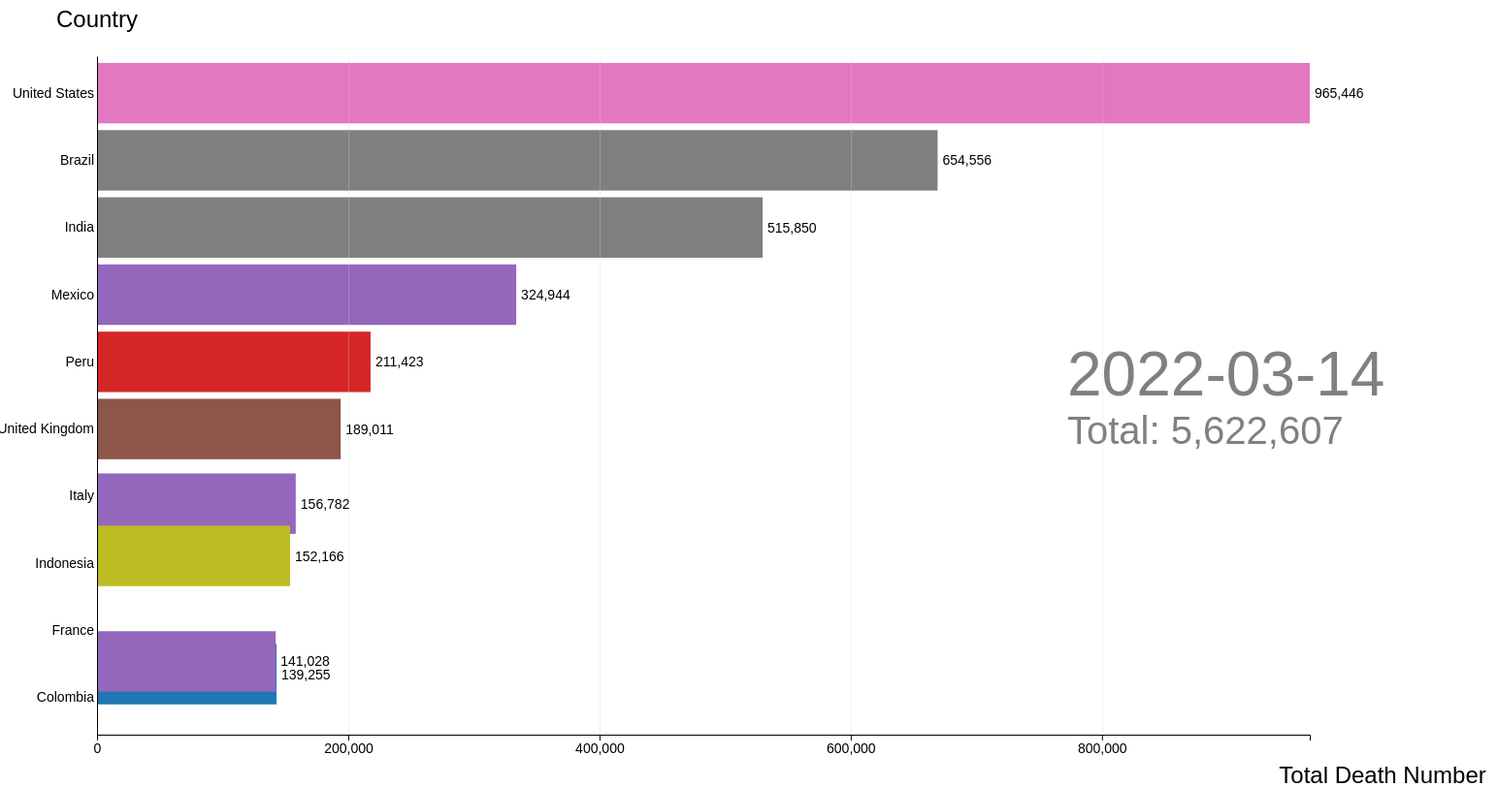
D3 v6 page, settled after 480 driven frames (8 s of simulated time); the page loaded 1 data file(s).


// ── bar_chart_race.js
// 設定圖表尺寸和邊距
const margin = { top: 50, right: 250, bottom: 50, left: 100 };
const width = 1800 - margin.left - margin.right;
const height = 800 - margin.top - margin.bottom;

const svg = d3.select("#chart")
    .append("svg")
    .attr("width", width + margin.left + margin.right)
    .attr("height", height + margin.top + margin.bottom)
    .append("g")
    .attr("transform", `translate(${margin.left}, ${margin.top})`);

let sortAscending = false; // 預設排序方式為從大到小

// 加載資料
d3.csv("./filtered_covid_deaths.csv").then(data => {

    const dateColumnName = Object.keys(data[0])[0];
    const countries = Object.keys(data[0]).slice(1);
    const formattedData = [];

    data.forEach(row => {
        const rawDate = row[dateColumnName];
        if (rawDate) {
            const dateParts = rawDate.split("-");
            const formattedDate = new Date(
                +dateParts[0],
                +dateParts[1] - 1,
                +dateParts[2]
            );
            countries.forEach(country => {
                formattedData.push({
                    date: formattedDate,
                    country: country,
                    deaths: +row[country] || 0,
                });
            });
        }
    });

    const groupedData = d3.group(formattedData, d => d.date);
    const dates = Array.from(groupedData.keys()).sort((a, b) => a - b);

    const x = d3.scaleLinear().range([0, width - 200]);
    const y = d3.scaleBand().range([0, height]).padding(0.1);
    const color = d3.scaleOrdinal(d3.schemeCategory10).domain(countries);

    const updateChart = (currentData, currentDate) => {
        const top10 = currentData.sort((a, b) => sortAscending ? a.deaths - b.deaths : b.deaths - a.deaths).slice(0, 10);
        const totalDeaths = currentData.reduce((sum, d) => sum + d.deaths, 0);

        x.domain([0, d3.max(top10, d => d.deaths)]);
        y.domain(top10.map(d => d.country));

        svg.selectAll(".x-axis").remove();
        svg.append("g")
            .attr("class", "x-axis")
            .attr("transform", `translate(0, ${height})`)
            .call(d3.axisBottom(x).ticks(5))
            .selectAll("text")
            .style("font-size", "14px");

        // 添加 X 軸標籤
        svg.selectAll(".x-axis-label").remove(); // 確保每次更新刪除舊標籤
        svg.append("text")
            .attr("class", "x-axis-label")
            .style("font-size", "24px")
            .attr("text-anchor", "middle")
            .attr("x", width / 2 + 600)
            .attr("y", height + margin.bottom - 0)
            .text("Total Death Number");

        svg.selectAll(".grid").remove(); // 確保每次更新刪除舊標籤
        svg.append("g")
            .attr("class", "grid")
            .attr("transform", `translate(0, ${height})`)
            .call(d3.axisBottom(x)
            .ticks(5)
            .tickSize(-height)
            .tickFormat(""));

        svg.selectAll(".y-axis").remove();
        svg.append("g")
            .attr("class", "y-axis")
            .call(d3.axisLeft(y).tickSize(0))
            .selectAll("text")
            .style("font-size", "14px");

        // 添加 Y 軸標籤
        svg.selectAll(".y-axis-label").remove(); // 確保每次更新刪除舊標籤
        svg.append("text")
            .attr("class", "y-axis-label")
            .attr("text-anchor", "middle")
            .style("font-size", "24px")
            .attr("transform", `translate(${-margin.left + 100}, ${height / 2 - 380})`)
            .text("Country");

        const bars = svg.selectAll(".bar")
            .data(top10, d => d.country);

        bars.exit().remove();

        bars.transition()
            .duration(100)
            .attr("x", 0)
            .attr("y", d => y(d.country))
            .attr("width", d => x(d.deaths))
            .attr("height", y.bandwidth())
            .attr("fill", d => color(d.country));

        bars.enter()
            .append("rect")
            .attr("class", "bar")
            .attr("x", 0)
            .attr("y", d => y(d.country))
            .attr("height", y.bandwidth())
            .attr("width", d => x(d.deaths))
            .attr("fill", d => color(d.country))
            .append("title")
            .text(d => `${d.country}: ${d.deaths}`);

        const labels = svg.selectAll(".label")
            .data(top10, d => d.country);

        labels.exit().remove();

        labels.transition()
            .duration(100)
            .attr("x", d => x(d.deaths) + 5)
            .attr("y", d => y(d.country) + y.bandwidth() / 2 + 5)
            .text(d => d.deaths.toLocaleString());

        labels.enter()
            .append("text")
            .attr("class", "label")
            .attr("x", d => x(d.deaths) + 5)
            .attr("y", d => y(d.country) + y.bandwidth() / 2 + 5)
            .text(d => d.deaths.toLocaleString())
            .style("font-size", "14px")
            .style("fill", "black");

        const currentDateText = svg.selectAll(".current-date-text")
        .data([currentDate]);

        currentDateText.exit().remove();

        currentDateText.enter()
            .append("text")
            .attr("class", "current-date-text")
            .attr("x", width - 450) // 偏右
            .attr("y", height - 350) // 偏下
            .style("font-size", "64px")
            .style("fill", "gray")
            .merge(currentDateText)
            .text(`${currentDate.toISOString().split("T")[0]}`);

        const totalDeathsText = svg.selectAll(".total-deaths-text")
            .data([totalDeaths]);
    
        totalDeathsText.exit().remove();
    
        totalDeathsText.enter()
            .append("text")
            .attr("class", "total-deaths-text")
            .attr("x", width - 450) // 偏右
            .attr("y", height - 300) // 偏下，位置比日期稍上
            .style("font-size", "40px")
            .style("fill", "gray")
            .merge(totalDeathsText)
            .text(`Total: ${totalDeaths.toLocaleString()}`);
    };

    let i = 0;
    let playing = true;

    const interval = setInterval(() => {
        if (playing) {
            if (i < dates.length) {
                const currentDate = dates[i];
                const currentData = groupedData.get(currentDate);

                updateChart(currentData, currentDate);

                i++;
            } else {
                clearInterval(interval);
            }
        }
    }, 10);

    const playButton = d3.select("#playButton img");
    function togglePlayPause() {
        playing = !playing;
        playButton.attr("src", playing ? "pause-button.png" : "play-button.png");
    }
    d3.select("#playButton").on("click", togglePlayPause);

    d3.select("#HighestButton").on("click", () => {
        HighestButton.style.backgroundColor = "black";
        HighestButton.style.color = "white";
        LowestButton.style.backgroundColor = "white";
        LowestButton.style.color = "black";
        sortAscending = false;
        if (i > 0 && i < dates.length) {
            const currentDate = dates[i - 1];
            const currentData = groupedData.get(currentDate);
            updateChart(currentData, currentDate);
        }
    });
    d3.select("#LowestButton").on("click", () => {
        HighestButton.style.backgroundColor = "white";
        HighestButton.style.color = "black";
        LowestButton.style.backgroundColor = "black";
        LowestButton.style.color = "white";
        sortAscending = true;
        if (i > 0 && i < dates.length) {
            const currentDate = dates[i - 1];
            const currentData = groupedData.get(currentDate);
            updateChart(currentData, currentDate);
        }
    });
});




### data: filtered_covid_deaths.csv
date, Afghanistan, Albania, Algeria, American Samoa, Andorra, Angola, Anguilla, Antigua and Barbuda, Argentina, Armenia, Aruba, Australia, Austria, Azerbaijan, Bahamas, Bahrain, Bangladesh, Barbados, Belarus, Belgium, Belize, Benin, Bermuda
2020-01-05, 0, 0, 0, 0, 0, 0, 0, 0, 0, 0, 0, 0, 0, 0, 0, 0, 0, 0, 0, 0, 0, 0, 0
2020-01-06, 0, 0, 0, 0, 0, 0, 0, 0, 0, 0, 0, 0, 0, 0, 0, 0, 0, 0, 0, 0, 0, 0, 0
2020-01-07, 0, 0, 0, 0, 0, 0, 0, 0, 0, 0, 0, 0, 0, 0, 0, 0, 0, 0, 0, 0, 0, 0, 0
2020-01-08, 0, 0, 0, 0, 0, 0, 0, 0, 0, 0, 0, 0, 0, 0, 0, 0, 0, 0, 0, 0, 0, 0, 0
2020-01-09, 0, 0, 0, 0, 0, 0, 0, 0, 0, 0, 0, 0, 0, 0, 0, 0, 0, 0, 0, 0, 0, 0, 0
2020-01-10, 0, 0, 0, 0, 0, 0, 0, 0, 0, 0, 0, 0, 0, 0, 0, 0, 0, 0, 0, 0, 0, 0, 0
2020-01-11, 0, 0, 0, 0, 0, 0, 0, 0, 0, 0, 0, 0, 0, 0, 0, 0, 0, 0, 0, 0, 0, 0, 0
2020-01-12, 0, 0, 0, 0, 0, 0, 0, 0, 0, 0, 0, 0, 0, 0, 0, 0, 0, 0, 0, 0, 0, 0, 0
2020-01-13, 0, 0, 0, 0, 0, 0, 0, 0, 0, 0, 0, 0, 0, 0, 0, 0, 0, 0, 0, 0, 0, 0, 0
2020-01-14, 0, 0, 0, 0, 0, 0, 0, 0, 0, 0, 0, 0, 0, 0, 0, 0, 0, 0, 0, 0, 0, 0, 0
2020-01-15, 0, 0, 0, 0, 0, 0, 0, 0, 0, 0, 0, 0, 0, 0, 0, 0, 0, 0, 0, 0, 0, 0, 0
2020-01-16, 0, 0, 0, 0, 0, 0, 0, 0, 0, 0, 0, 0, 0, 0, 0, 0, 0, 0, 0, 0, 0, 0, 0
2020-01-17, 0, 0, 0, 0, 0, 0, 0, 0, 0, 0, 0, 0, 0, 0, 0, 0, 0, 0, 0, 0, 0, 0, 0
2020-01-18, 0, 0, 0, 0, 0, 0, 0, 0, 0, 0, 0, 0, 0, 0, 0, 0, 0, 0, 0, 0, 0, 0, 0
2020-01-19, 0, 0, 0, 0, 0, 0, 0, 0, 0, 0, 0, 0, 0, 0, 0, 0, 0, 0, 0, 0, 0, 0, 0
2020-01-20, 0, 0, 0, 0, 0, 0, 0, 0, 0, 0, 0, 0, 0, 0, 0, 0, 0, 0, 0, 0, 0, 0, 0
2020-01-21, 0, 0, 0, 0, 0, 0, 0, 0, 0, 0, 0, 0, 0, 0, 0, 0, 0, 0, 0, 0, 0, 0, 0
2020-01-22, 0, 0, 0, 0, 0, 0, 0, 0, 0, 0, 0, 0, 0, 0, 0, 0, 0, 0, 0, 0, 0, 0, 0
2020-01-23, 0, 0, 0, 0, 0, 0, 0, 0, 0, 0, 0, 0, 0, 0, 0, 0, 0, 0, 0, 0, 0, 0, 0
2020-01-24, 0, 0, 0, 0, 0, 0, 0, 0, 0, 0, 0, 0, 0, 0, 0, 0, 0, 0, 0, 0, 0, 0, 0
2020-01-25, 0, 0, 0, 0, 0, 0, 0, 0, 0, 0, 0, 0, 0, 0, 0, 0, 0, 0, 0, 0, 0, 0, 0
2020-01-26, 0, 0, 0, 0, 0, 0, 0, 0, 0, 0, 0, 0, 0, 0, 0, 0, 0, 0, 0, 0, 0, 0, 0
2020-01-27, 0, 0, 0, 0, 0, 0, 0, 0, 0, 0, 0, 0, 0, 0, 0, 0, 0, 0, 0, 0, 0, 0, 0
2020-01-28, 0, 0, 0, 0, 0, 0, 0, 0, 0, 0, 0, 0, 0, 0, 0, 0, 0, 0, 0, 0, 0, 0, 0
2020-01-29, 0, 0, 0, 0, 0, 0, 0, 0, 0, 0, 0, 0, 0, 0, 0, 0, 0, 0, 0, 0, 0, 0, 0
2020-01-30, 0, 0, 0, 0, 0, 0, 0, 0, 0, 0, 0, 0, 0, 0, 0, 0, 0, 0, 0, 0, 0, 0, 0
2020-01-31, 0, 0, 0, 0, 0, 0, 0, 0, 0, 0, 0, 0, 0, 0, 0, 0, 0, 0, 0, 0, 0, 0, 0
2020-02-01, 0, 0, 0, 0, 0, 0, 0, 0, 0, 0, 0, 0, 0, 0, 0, 0, 0, 0, 0, 0, 0, 0, 0
2020-02-02, 0, 0, 0, 0, 0, 0, 0, 0, 0, 0, 0, 0, 0, 0, 0, 0, 0, 0, 0, 0, 0, 0, 0
2020-02-03, 0, 0, 0, 0, 0, 0, 0, 0, 0, 0, 0, 0, 0, 0, 0, 0, 0, 0, 0, 0, 0, 0, 0
2020-02-04, 0, 0, 0, 0, 0, 0, 0, 0, 0, 0, 0, 0, 0, 0, 0, 0, 0, 0, 0, 0, 0, 0, 0
2020-02-05, 0, 0, 0, 0, 0, 0, 0, 0, 0, 0, 0, 0, 0, 0, 0, 0, 0, 0, 0, 0, 0, 0, 0
2020-02-06, 0, 0, 0, 0, 0, 0, 0, 0, 0, 0, 0, 0, 0, 0, 0, 0, 0, 0, 0, 0, 0, 0, 0
2020-02-07, 0, 0, 0, 0, 0, 0, 0, 0, 0, 0, 0, 0, 0, 0, 0, 0, 0, 0, 0, 0, 0, 0, 0
2020-02-08, 0, 0, 0, 0, 0, 0, 0, 0, 0, 0, 0, 0, 0, 0, 0, 0, 0, 0, 0, 0, 0, 0, 0
2020-02-09, 0, 0, 0, 0, 0, 0, 0, 0, 0, 0, 0, 0, 0, 0, 0, 0, 0, 0, 0, 0, 0, 0, 0
2020-02-10, 0, 0, 0, 0, 0, 0, 0, 0, 0, 0, 0, 0, 0, 0, 0, 0, 0, 0, 0, 0, 0, 0, 0
2020-02-11, 0, 0, 0, 0, 0, 0, 0, 0, 0, 0, 0, 0, 0, 0, 0, 0, 0, 0, 0, 0, 0, 0, 0
2020-02-12, 0, 0, 0, 0, 0, 0, 0, 0, 0, 0, 0, 0, 0, 0, 0, 0, 0, 0, 0, 0, 0, 0, 0
2020-02-13, 0, 0, 0, 0, 0, 0, 0, 0, 0, 0, 0, 0, 0, 0, 0, 0, 0, 0, 0, 0, 0, 0, 0
2020-02-14, 0, 0, 0, 0, 0, 0, 0, 0, 0, 0, 0, 0, 0, 0, 0, 0, 0, 0, 0, 0, 0, 0, 0
2020-02-15, 0, 0, 0, 0, 0, 0, 0, 0, 0, 0, 0, 0, 0, 0, 0, 0, 0, 0, 0, 0, 0, 0, 0
2020-02-16, 0, 0, 0, 0, 0, 0, 0, 0, 0, 0, 0, 0, 0, 0, 0, 0, 0, 0, 0, 0, 0, 0, 0
2020-02-17, 0, 0, 0, 0, 0, 0, 0, 0, 0, 0, 0, 0, 0, 0, 0, 0, 0, 0, 0, 0, 0, 0, 0
2020-02-18, 0, 0, 0, 0, 0, 0, 0, 0, 0, 0, 0, 0, 0, 0, 0, 0, 0, 0, 0, 0, 0, 0, 0
2020-02-19, 0, 0, 0, 0, 0, 0, 0, 0, 0, 0, 0, 0, 0, 0, 0, 0, 0, 0, 0, 0, 0, 0, 0
2020-02-20, 0, 0, 0, 0, 0, 0, 0, 0, 0, 0, 0, 0, 0, 0, 0, 0, 0, 0, 0, 0, 0, 0, 0
2020-02-21, 0, 0, 0, 0, 0, 0, 0, 0, 0, 0, 0, 0, 0, 0, 0, 0, 0, 0, 0, 0, 0, 0, 0
2020-02-22, 0, 0, 0, 0, 0, 0, 0, 0, 0, 0, 0, 0, 0, 0, 0, 0, 0, 0, 0, 0, 0, 0, 0
2020-02-23, 0, 0, 0, 0, 0, 0, 0, 0, 0, 0, 0, 0, 0, 0, 0, 0, 0, 0, 0, 0, 0, 0, 0
2020-02-24, 0, 0, 0, 0, 0, 0, 0, 0, 0, 0, 0, 0, 0, 0, 0, 0, 0, 0, 0, 0, 0, 0, 0
2020-02-25, 0, 0, 0, 0, 0, 0, 0, 0, 0, 0, 0, 0, 0, 0, 0, 0, 0, 0, 0, 0, 0, 0, 0
2020-02-26, 0, 0, 0, 0, 0, 0, 0, 0, 0, 0, 0, 0, 0, 0, 0, 0, 0, 0, 0, 0, 0, 0, 0
2020-02-27, 0, 0, 0, 0, 0, 0, 0, 0, 0, 0, 0, 0, 0, 0, 0, 0, 0, 0, 0, 0, 0, 0, 0
2020-02-28, 0, 0, 0, 0, 0, 0, 0, 0, 0, 0, 0, 0, 0, 0, 0, 0, 0, 0, 0, 0, 0, 0, 0
2020-02-29, 0, 0, 0, 0, 0, 0, 0, 0, 0, 0, 0, 0, 0, 0, 0, 0, 0, 0, 0, 0, 0, 0, 0
2020-03-01, 0, 0, 0, 0, 0, 0, 0, 0, 0, 0, 0, 0, 0, 0, 0, 0, 0, 0, 0, 0, 0, 0, 0
2020-03-02, 0, 0, 0, 0, 0, 0, 0, 0, 0, 0, 0, 0, 0, 0, 0, 0, 0, 0, 0, 0, 0, 0, 0
2020-03-03, 0, 0, 0, 0, 0, 0, 0, 0, 0, 0, 0, 0, 0, 0, 0, 0, 0, 0, 0, 0, 0, 0, 0
2020-03-04, 0, 0, 0, 0, 0, 0, 0, 0, 0, 0, 0, 0, 0, 0, 0, 0, 0, 0, 0, 0, 0, 0, 0
... 1,614 more rows